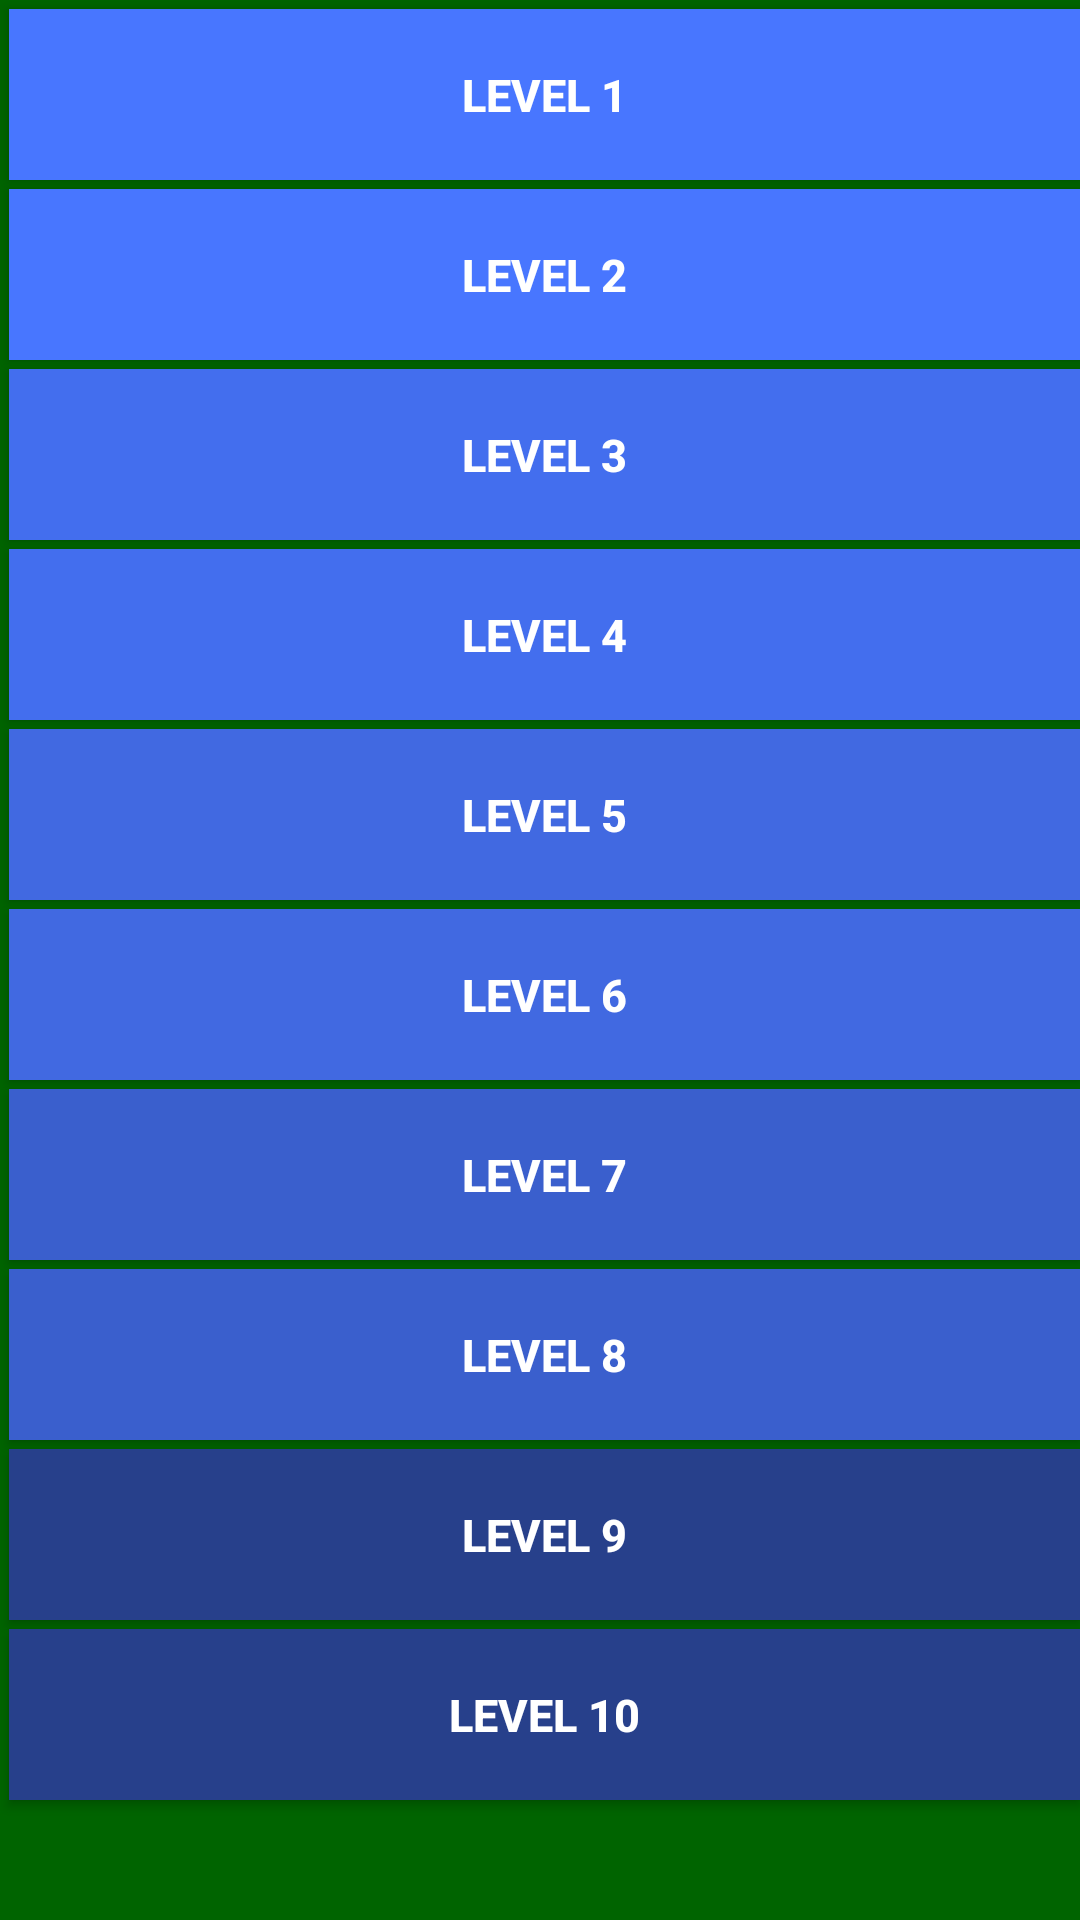

Layout XML and referenced resources for this Android screen:
<!-- AndroidManifest.xml: application theme AppTheme -->
<!-- res/layout/activity_level_sec_zor.xml -->
<?xml version="1.0" encoding="utf-8"?>
<androidx.constraintlayout.widget.ConstraintLayout xmlns:android="http://schemas.android.com/apk/res/android"
    xmlns:app="http://schemas.android.com/apk/res-auto"
    xmlns:tools="http://schemas.android.com/tools"
    android:layout_width="match_parent"
    android:layout_height="match_parent"
    android:background="@color/darkgreen"
    tools:context=".LevelSecZor">

    <ScrollView
        android:id="@+id/scrollView2"
        android:layout_width="match_parent"
        android:layout_height="match_parent"
        app:layout_constraintBottom_toBottomOf="parent"
        app:layout_constraintEnd_toEndOf="parent"
        app:layout_constraintHorizontal_bias="0.0"
        app:layout_constraintStart_toStartOf="parent"
        app:layout_constraintTop_toTopOf="parent"
        app:layout_constraintVertical_bias="0.0">

        <LinearLayout
            android:layout_width="match_parent"
            android:layout_height="wrap_content"
            android:orientation="vertical" />
    </ScrollView>

    <Button
        android:id="@+id/lv1"
        android:layout_width="match_parent"
        android:textSize="15dp"
        android:layout_height="57dp"
        android:layout_gravity="right"
        android:layout_marginStart="3dp"
        android:layout_marginTop="3dp"
        android:layout_weight="2"
        android:background="@color/blue2"
        android:onClick="onClicked14"
        android:text="Level 1"
        android:textColor="#FFFFFF"
        android:textStyle="bold"
        app:layout_constraintStart_toStartOf="parent"
        app:layout_constraintTop_toTopOf="@+id/scrollView2">

    </Button>

    <Button
        android:id="@+id/lv2"
        android:layout_width="match_parent"
        android:textSize="15dp"
        android:layout_height="57dp"
        android:layout_gravity="right"
        android:layout_marginStart="3dp"
        android:layout_marginTop="3dp"
        android:layout_weight="2"
        android:background="@color/blue2"
        android:onClick="onClicked15"
        android:text="Level 2"
        android:textColor="#FFFFFF"
        android:textStyle="bold"
        app:layout_constraintStart_toStartOf="parent"
        app:layout_constraintTop_toBottomOf="@+id/lv1">

    </Button>

    <Button
        android:id="@+id/lv3"
        android:layout_width="match_parent"
        android:textSize="15dp"
        android:layout_height="57dp"
        android:layout_gravity="right"
        android:layout_marginStart="3dp"
        android:layout_marginTop="3dp"
        android:layout_weight="2"
        android:background="@color/blue3"
        android:onClick="onClicked16"
        android:text="Level 3"
        android:textColor="#FFFFFF"
        android:textStyle="bold"
        app:layout_constraintStart_toStartOf="parent"
        app:layout_constraintTop_toBottomOf="@+id/lv2">

    </Button>

    <Button
        android:id="@+id/lv4"
        android:layout_width="match_parent"
        android:textSize="15dp"
        android:layout_height="57dp"
        android:layout_gravity="right"
        android:layout_marginStart="3dp"
        android:layout_marginTop="3dp"
        android:layout_weight="2"
        android:background="@color/blue3"
        android:onClick="onClicked17"
        android:text="Level 4"
        android:textColor="#FFFFFF"
        android:textStyle="bold"
        app:layout_constraintStart_toStartOf="parent"
        app:layout_constraintTop_toBottomOf="@+id/lv3" />

    <Button
        android:id="@+id/lv5"
        android:layout_width="match_parent"
        android:textSize="15dp"
        android:layout_height="57dp"
        android:layout_gravity="right"
        android:layout_marginStart="3dp"
        android:layout_marginTop="3dp"
        android:layout_weight="2"
        android:background="@color/blue1"
        android:onClick="onClicked18"
        android:text="Level 5"
        android:textColor="#FFFFFF"
        android:textStyle="bold"
        app:layout_constraintStart_toStartOf="parent"
        app:layout_constraintTop_toBottomOf="@+id/lv4" />

    <Button
        android:id="@+id/lv6"
        android:layout_width="match_parent"
        android:textSize="15dp"
        android:layout_height="57dp"
        android:layout_gravity="right"
        android:layout_marginStart="3dp"
        android:layout_marginTop="3dp"
        android:layout_weight="2"
        android:background="@color/blue1"
        android:onClick="onClicked19"
        android:text="Level 6"
        android:textColor="#FFFFFF"
        android:textStyle="bold"
        app:layout_constraintStart_toStartOf="parent"
        app:layout_constraintTop_toBottomOf="@+id/lv5">

    </Button>

    <Button
        android:id="@+id/lv7"
        android:layout_width="match_parent"
        android:textSize="15dp"
        android:layout_height="57dp"
        android:layout_gravity="right"
        android:layout_marginStart="3dp"
        android:layout_marginTop="3dp"
        android:layout_weight="2"
        android:background="@color/blue4"
        android:onClick="onClicked20"
        android:text="Level 7"
        android:textColor="#FFFFFF"
        android:textStyle="bold"
        app:layout_constraintStart_toStartOf="parent"
        app:layout_constraintTop_toBottomOf="@+id/lv6">

    </Button>

    <Button
        android:id="@+id/lv8"
        android:layout_width="match_parent"
        android:textSize="15dp"
        android:layout_height="57dp"
        android:layout_gravity="right"
        android:layout_marginStart="3dp"
        android:layout_marginTop="3dp"
        android:layout_weight="2"
        android:background="@color/blue4"
        android:onClick="onClicked21"
        android:text="Level 8"
        android:textColor="#FFFFFF"
        android:textStyle="bold"
        app:layout_constraintStart_toStartOf="parent"
        app:layout_constraintTop_toBottomOf="@+id/lv7">

    </Button>

    <Button
        android:id="@+id/lv9"
        android:layout_width="match_parent"
        android:textSize="15dp"
        android:layout_height="57dp"
        android:layout_gravity="right"
        android:layout_marginStart="3dp"
        android:layout_marginTop="3dp"
        android:layout_weight="2"
        android:background="@color/blue5"
        android:onClick="onClicked22"
        android:text="Level 9"
        android:textColor="#FFFFFF"
        android:textStyle="bold"
        app:layout_constraintStart_toStartOf="parent"
        app:layout_constraintTop_toBottomOf="@+id/lv8">

    </Button>

    <Button
        android:id="@+id/lv10"
        android:layout_width="match_parent"
        android:layout_height="57dp"
        android:textSize="15dp"
        android:layout_gravity="right"
        android:layout_marginStart="3dp"
        android:layout_marginTop="3dp"
        android:layout_weight="2"
        android:background="@color/blue5"
        android:onClick="onClicked23"
        android:text="Level 10"
        android:textColor="#FFFFFF"
        android:textStyle="bold"
        app:layout_constraintStart_toStartOf="parent"
        app:layout_constraintTop_toBottomOf="@+id/lv9">

    </Button>


</androidx.constraintlayout.widget.ConstraintLayout>
<!-- resources referenced by this layout -->
<resources>
  <color name="blue1">#4169e1</color>
  <color name="blue2">#4876ff</color>
  <color name="blue3">#436eee</color>
  <color name="blue4">#3a5fcd</color>
  <color name="blue5">#27408b</color>
  <color name="darkgreen">#006400</color>
  <style name="AppTheme" parent="Theme.AppCompat.Light.DarkActionBar">
  
          
          <item name="colorPrimary">@color/orta</item>
          <item name="colorPrimaryDark">@color/colorPrimaryDark</item>
          <item name="colorAccent">@color/colorAccent</item>
      </style>
  <color name="orta">#8b0a50</color>
  <color name="colorPrimaryDark">#00574B</color>
  <color name="colorAccent">#D81B60</color>
</resources>
